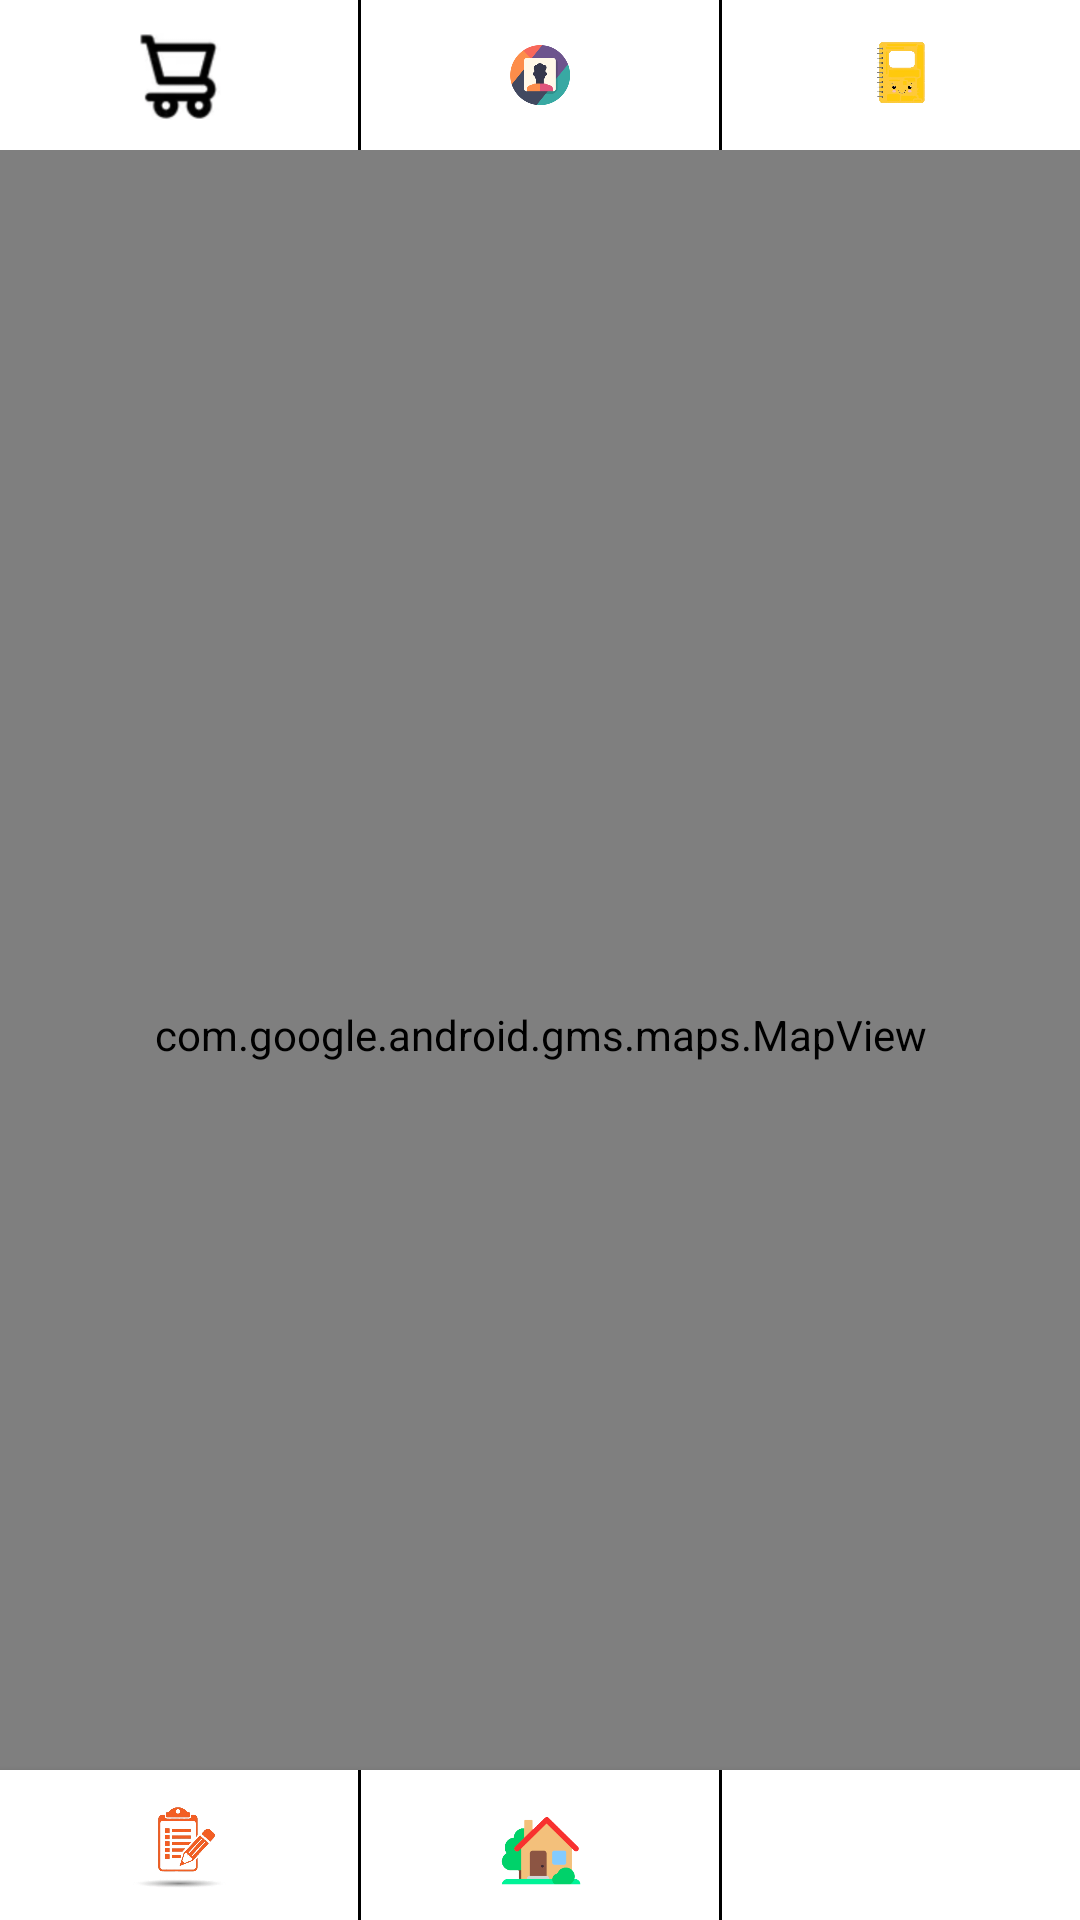

Here is an Android app screen rendered from its layout file. Give the layout XML and the strings, colors and styles it references.
<!-- AndroidManifest.xml: application theme Theme.Changchang -->
<!-- res/layout/activity_map.xml -->
<?xml version="1.0" encoding="utf-8"?>
<LinearLayout xmlns:android="http://schemas.android.com/apk/res/android"
    android:layout_width="match_parent"
    android:layout_height="match_parent"
    android:orientation="vertical">

    <FrameLayout
        android:layout_width="match_parent"
        android:layout_height="wrap_content">

        <LinearLayout
            android:id="@+id/top_navigation_bar"
            android:layout_width="match_parent"
            android:layout_height="wrap_content"
            android:layout_gravity="top"
            android:background="@color/white"
            android:orientation="horizontal" >

            <ImageButton
                android:id="@+id/btn_shop"
                style="@style/Widget.AppCompat.Button.Borderless"
                android:layout_width="0dp"
                android:layout_height="50dp"
                android:layout_weight="1"
                android:drawableTop="@drawable/ic_shop"
                android:src="@drawable/ic_shop"
                android:scaleType="centerInside" />

            <View
                android:layout_width="1dp"
                android:layout_height="match_parent"
                android:background="@color/black" />

            <ImageButton
                android:id="@+id/btn_profile"
                style="@style/Widget.AppCompat.Button.Borderless"
                android:layout_width="0dp"
                android:layout_height="50dp"
                android:layout_weight="1"
                android:drawableTop="@drawable/ic_profile"
                android:src="@drawable/ic_profile"
                android:scaleType="centerInside" />

            <View
                android:layout_width="1dp"
                android:layout_height="match_parent"
                android:background="@color/black" />

            <ImageButton
                android:id="@+id/btn_drawingbook"
                style="@style/Widget.AppCompat.Button.Borderless"
                android:layout_width="0dp"
                android:layout_height="50dp"
                android:layout_weight="1"
                android:drawableTop="@drawable/ic_drawbook"
                android:src="@drawable/ic_drawbook"
                android:scaleType="centerInside" />

        </LinearLayout>

    </FrameLayout>
    <FrameLayout
        android:layout_width="match_parent"
        android:layout_height="match_parent" >

        <LinearLayout
            android:layout_width="match_parent"
            android:layout_height="match_parent"
            android:id="@+id/map">

            <com.google.android.gms.maps.MapView
                android:layout_width="match_parent"
                android:layout_height="match_parent"
                android:id="@+id/mapView" />

        </LinearLayout>




        <LinearLayout
            android:id="@+id/bottom_navigation_bar"
            android:layout_width="match_parent"
            android:layout_height="wrap_content"
            android:layout_gravity="bottom"
            android:background="@color/white"
            android:elevation="4dp"
            android:orientation="horizontal"
            android:gravity="bottom">

            <ImageButton
                android:id="@+id/btn_todo"
                style="@style/Widget.AppCompat.Button.Borderless"
                android:layout_width="0dp"
                android:layout_height="50dp"
                android:layout_weight="1"
                android:drawableTop="@drawable/ic_todo"
                android:src="@drawable/ic_todo"
                android:scaleType="centerInside" />

            <View
                android:layout_width="1dp"
                android:layout_height="match_parent"
                android:background="@color/black" />

            <ImageButton
                android:id="@+id/btn_home"
                style="@style/Widget.AppCompat.Button.Borderless"
                android:layout_width="0dp"
                android:layout_height="50dp"
                android:layout_weight="1"
                android:drawableTop="@drawable/ic_home"
                android:src="@drawable/ic_home"
                android:scaleType="centerInside" />

            <View
                android:layout_width="1dp"
                android:layout_height="match_parent"
                android:background="@color/black" />

            <ImageButton
                android:id="@+id/btn_map"
                style="@style/Widget.AppCompat.Button.Borderless"
                android:layout_width="0dp"
                android:layout_height="50dp"
                android:layout_weight="1"
                android:drawableTop="@drawable/ic_map"
                android:src="@drawable/ic_map"
                android:scaleType="centerInside" />

        </LinearLayout>
    </FrameLayout>
</LinearLayout>
<!-- resources referenced by this layout -->
<resources>
  <color name="black">#FF000000</color>
  <color name="white">#FFFFFFFF</color>
  <!-- drawable ic_drawbook: png bitmap (drawable, 92055 bytes) -->
  <!-- drawable ic_home: png bitmap (drawable, 5784 bytes) -->
  <!-- drawable ic_profile: png bitmap (drawable, 12869 bytes) -->
  <!-- drawable ic_shop: png bitmap (drawable, 5503 bytes) -->
  <!-- drawable ic_todo: png bitmap (drawable, 103976 bytes) -->
  <style name="Theme.Changchang" parent="Base.Theme.Changchang" />
  <style name="Base.Theme.Changchang" parent="Theme.Material3.DayNight.NoActionBar">
          
          
      </style>
</resources>
